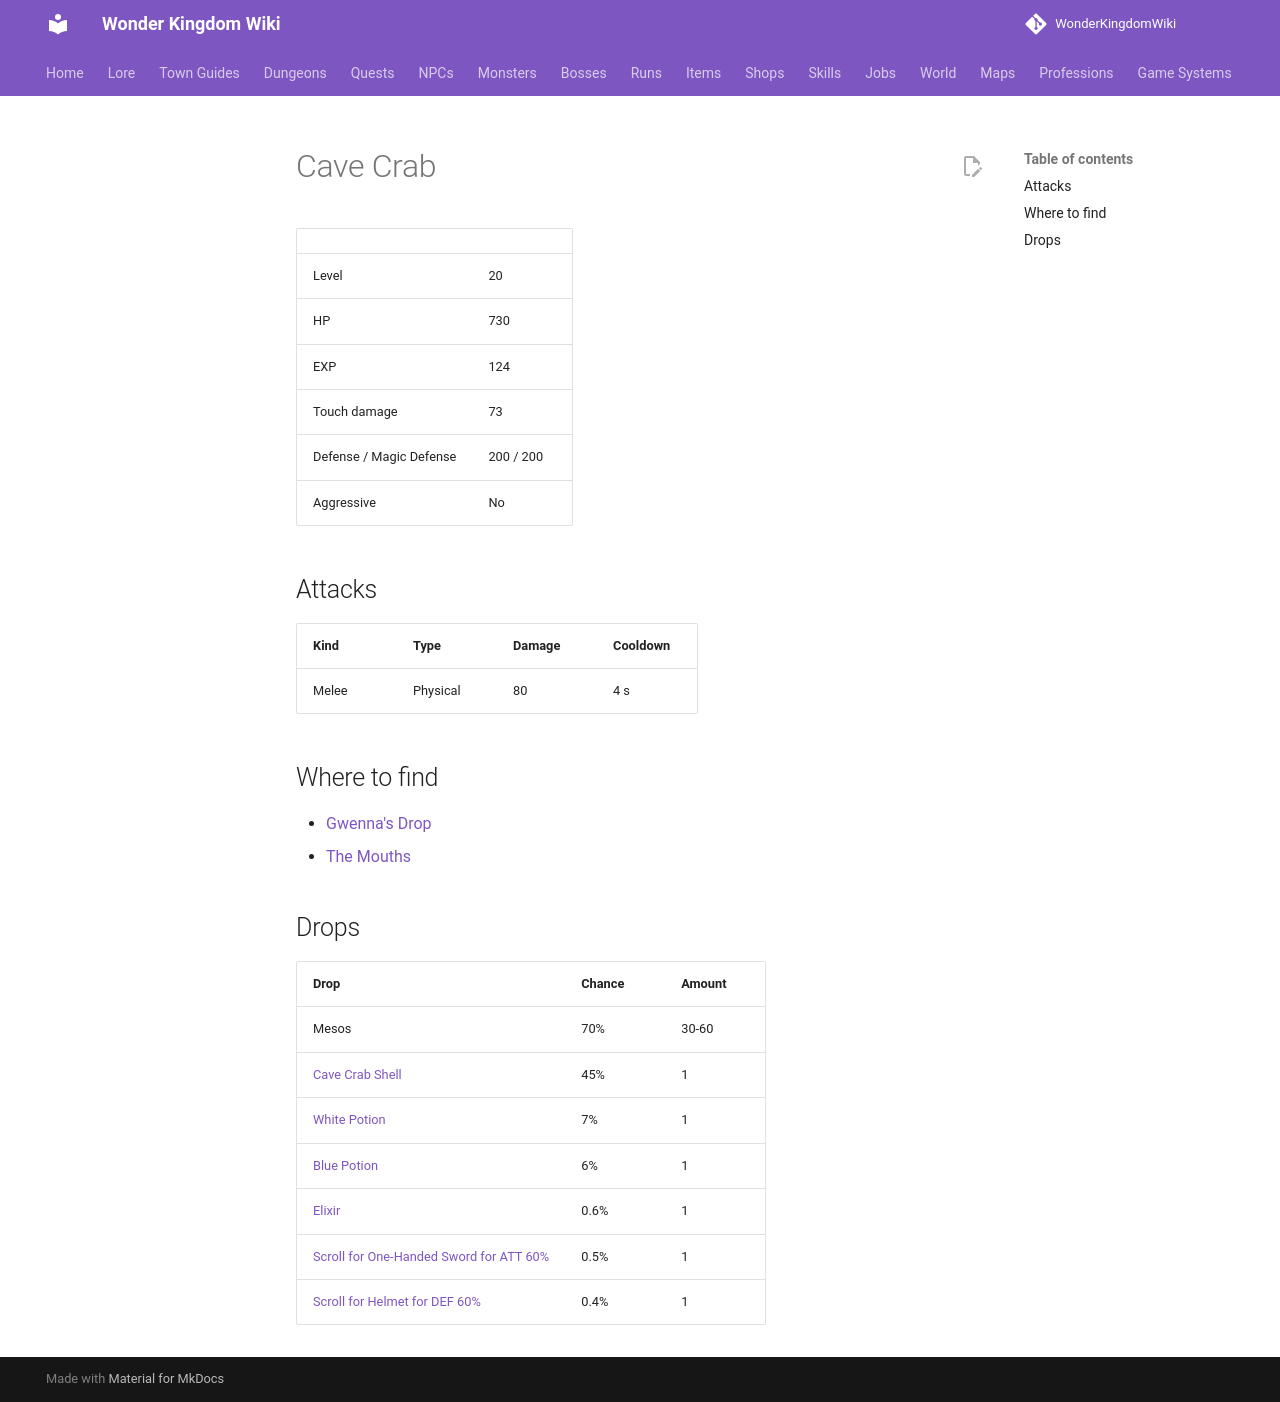

repository: alonohana627/WonderKingdomWiki · page: monsters/cave_crab/index.html · generator: mkdocs

<!-- Generated by tools/generate.py from GameLib. Do not edit: changes are overwritten. -->

# Cave Crab

|  |  |
|---|---|
| Level | 20 |
| HP | 730 |
| EXP | 124 |
| Touch damage | 73 |
| Defense / Magic Defense | 200 / 200 |
| Aggressive | No |

## Attacks

| Kind | Type | Damage | Cooldown |
|---|---|---|---|
| Melee | Physical | 80 | 4 s |

## Where to find

- [Gwenna's Drop](../maps/gwennas_drop.md)
- [The Mouths](../maps/sounding_mouths.md)

## Drops

| Drop | Chance | Amount |
|---|---|---|
| Mesos | 70% | 30-60 |
| [Cave Crab Shell](../items/cave_crab_shell.md) | 45% | 1 |
| [White Potion](../items/white_potion.md) | 7% | 1 |
| [Blue Potion](../items/blue_potion.md) | 6% | 1 |
| [Elixir](../items/elixir.md) | 0.6% | 1 |
| [Scroll for One-Handed Sword for ATT 60%](../items/scroll_one_handed_sword_att.md) | 0.5% | 1 |
| [Scroll for Helmet for DEF 60%](../items/scroll_helmet_def.md) | 0.4% | 1 |
